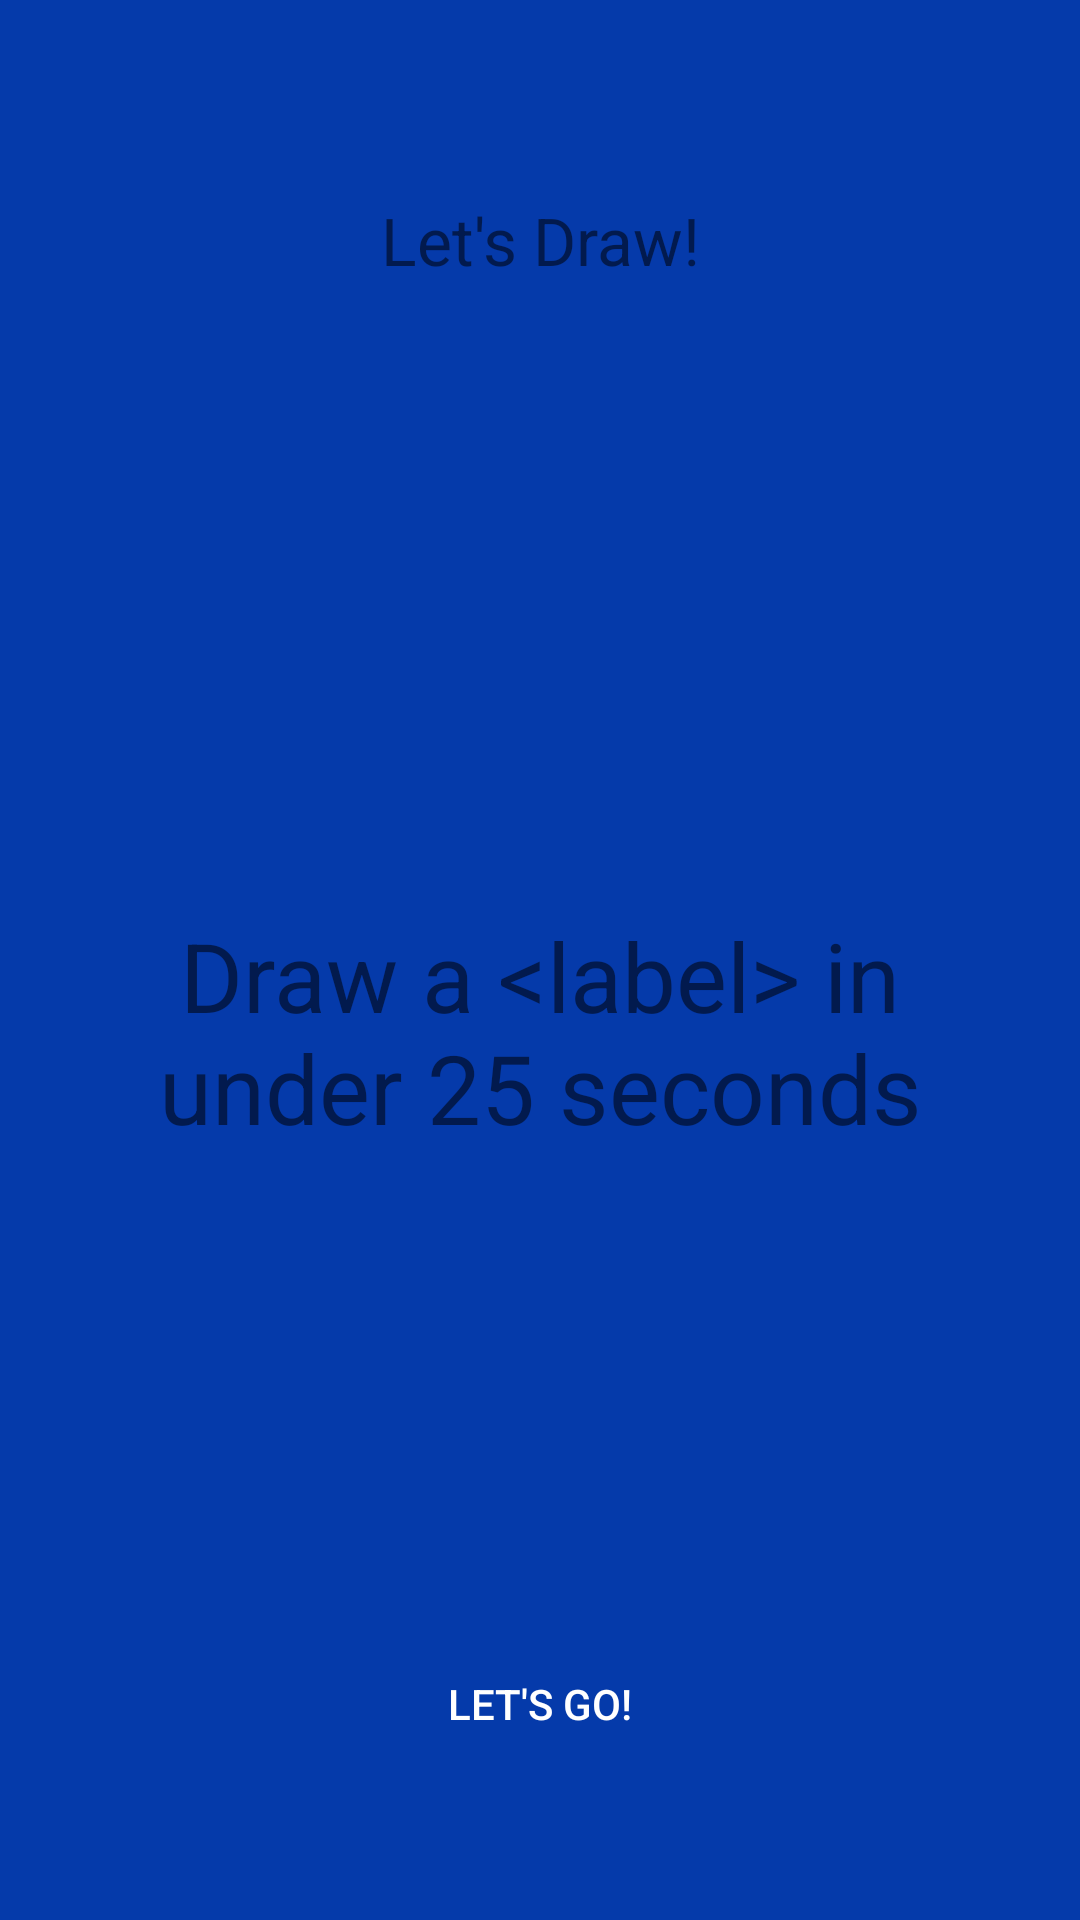

Android layout source for this screen:
<!-- AndroidManifest.xml: application theme AppTheme -->
<!-- res/layout/activity_begin_game.xml -->
<?xml version="1.0" encoding="utf-8"?>
<RelativeLayout xmlns:android="http://schemas.android.com/apk/res/android"
    xmlns:app="http://schemas.android.com/apk/res-auto"
    xmlns:tools="http://schemas.android.com/tools"
    android:layout_width="match_parent"
    android:layout_height="match_parent"
    android:background="@color/colorAccent"

    tools:context="io.eshita.draw.activities.BeginGame">

    <LinearLayout
        android:id="@+id/beginActivityLinearLayout"
        android:layout_width="match_parent"
        android:layout_height="match_parent"
        android:orientation="vertical"
        android:weightSum="2.0">

        <LinearLayout
            android:layout_width="match_parent"
            android:layout_height="0dp"
            android:layout_weight="0.5">

            <TextView
                android:id="@+id/drawingCount"
                fontPath="fonts/mono_light.ttf"
                android:layout_width="match_parent"
                android:layout_height="match_parent"
                android:gravity="center"
                android:padding="16dp"
                android:text="Let's Draw!"
                android:textSize="22sp"
                tools:ignore="MissingPrefix" />
        </LinearLayout>

        <LinearLayout
            android:layout_width="match_parent"
            android:layout_height="0dp"
            android:layout_weight="1.5"
            android:orientation="vertical"
            android:padding="16dp"
            android:weightSum="2">

            <TextView
                android:id="@+id/newLabelView"
                fontPath="fonts/marker.ttf"
                android:layout_width="match_parent"
                android:layout_height="0dp"
                android:layout_weight="1.5"
                android:gravity="center"
                android:text="@string/draw_a_label_in_under_25_seconds"
                android:textSize="32sp"
                tools:ignore="MissingPrefix" />

            <Button
                android:id="@+id/startGameBtn"
                style="@style/Base.Widget.AppCompat.Button.Borderless"
                fontPath="fonts/mono_light.ttf"
                android:layout_width="match_parent"
                android:layout_height="0dp"
                android:layout_weight="0.5"
                android:text="@string/let_s_go"
                android:textColor="@android:color/white"
                tools:ignore="MissingPrefix" />

        </LinearLayout>
    </LinearLayout>
</RelativeLayout>
<!-- resources referenced by this layout -->
<resources>
  <color name="colorAccent">#fa0137a9</color>
  <string name="draw_a_label_in_under_25_seconds">Draw a &lt;label&gt; in under 25 seconds</string>
  <string name="let_s_go">Let\'s go!</string>
  <style name="AppTheme" parent="Theme.AppCompat.Light.DarkActionBar">
          
          <item name="colorPrimary">@color/colorPrimary</item>
          <item name="colorPrimaryDark">@color/colorPrimaryDark</item>
          <item name="colorAccent">@color/colorAccent</item>
      </style>
  <color name="colorPrimary">#0583a5</color>
  <color name="colorPrimaryDark">#00695C</color>
</resources>
